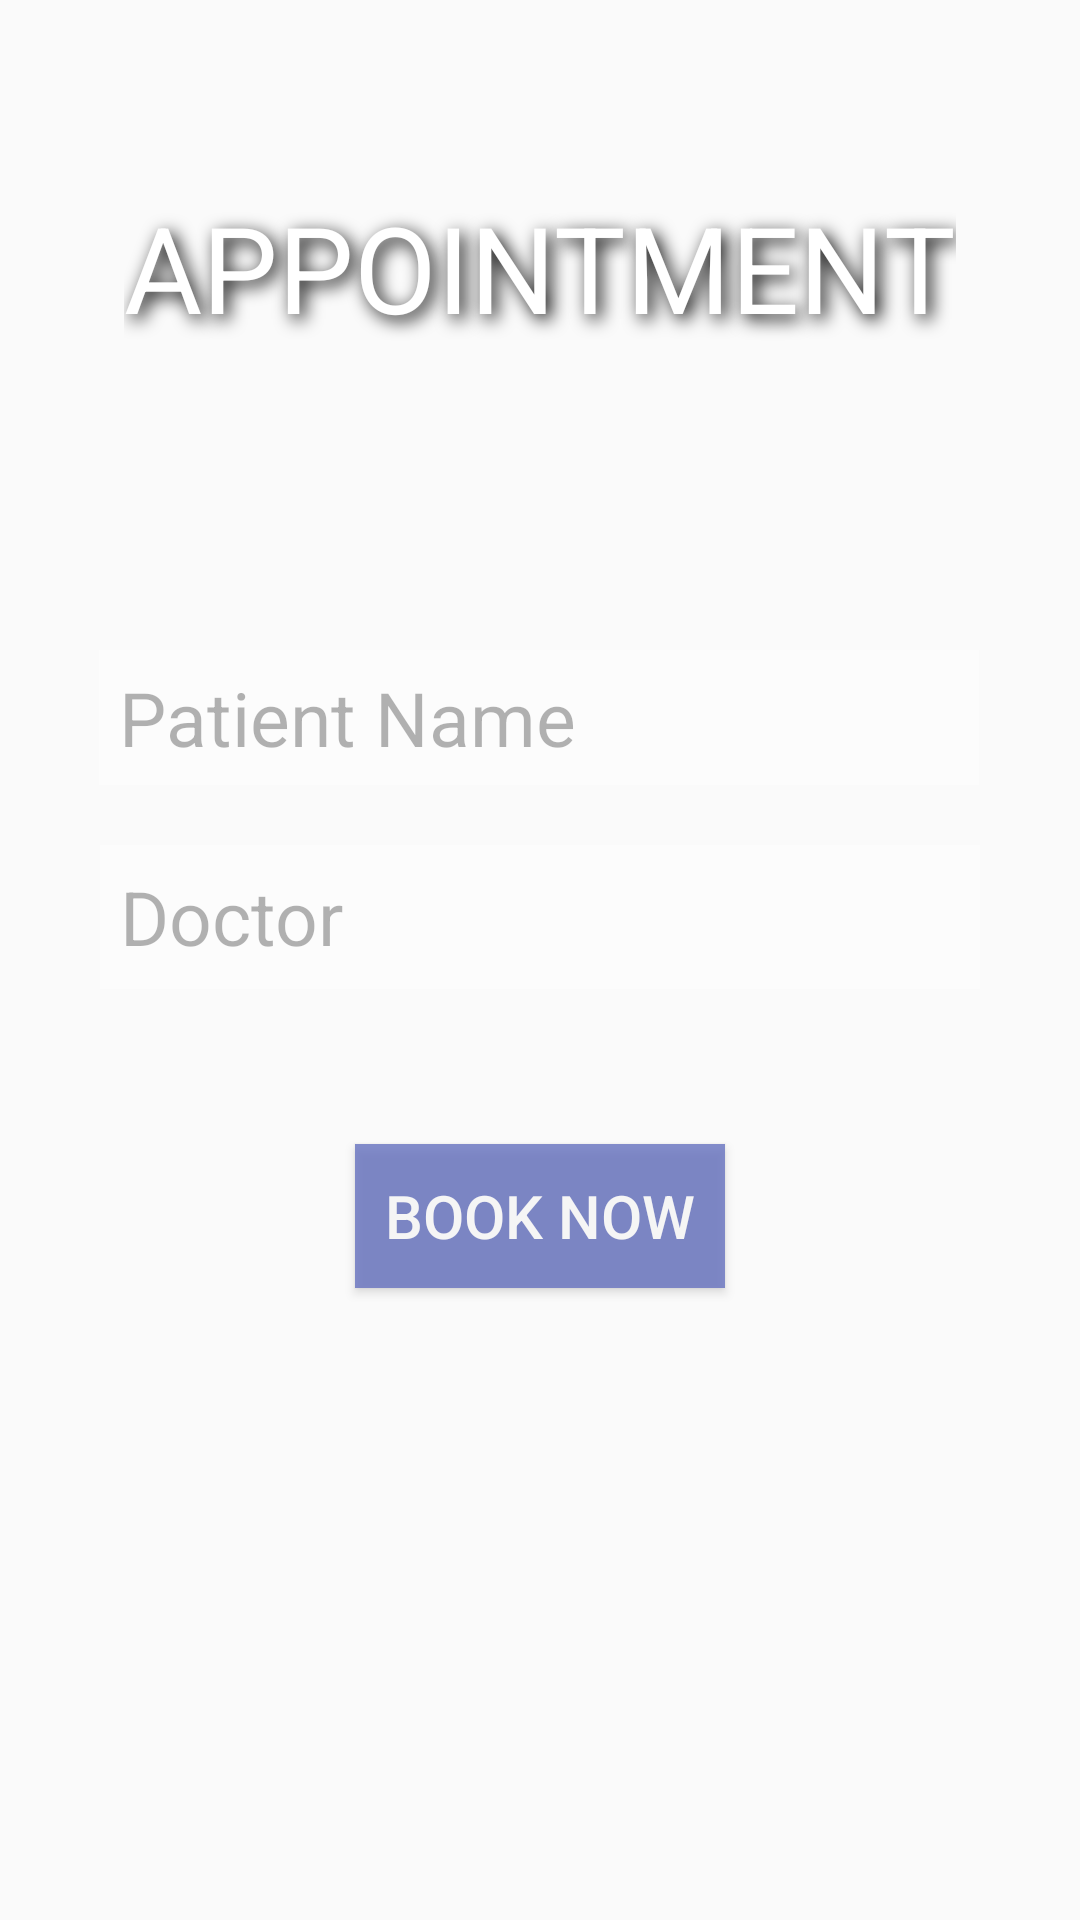

Produce the Android XML layout that renders to this screen, including the resource entries it uses.
<!-- AndroidManifest.xml: application theme Theme.Fragment20 -->
<!-- res/layout/fragment_1.xml -->
<?xml version="1.0" encoding="utf-8"?>
<androidx.constraintlayout.widget.ConstraintLayout xmlns:android="http://schemas.android.com/apk/res/android"
    xmlns:app="http://schemas.android.com/apk/res-auto"
    xmlns:tools="http://schemas.android.com/tools"
    android:layout_width="match_parent"
    android:layout_height="match_parent"
    android:background="@drawable/bg1"
    tools:context=".fragment_1">


    <TextView
        android:id="@+id/textView"
        android:layout_width="wrap_content"
        android:layout_height="wrap_content"
        android:text="APPOINTMENT"
        android:textColor="@color/white"
        android:textSize="40dp"
        android:shadowColor="#000000"
        android:shadowDx="5"
        android:shadowDy="5"
        android:shadowRadius="15"
        app:layout_constraintBottom_toBottomOf="parent"
        app:layout_constraintEnd_toEndOf="parent"
        app:layout_constraintStart_toStartOf="parent"
        app:layout_constraintTop_toTopOf="parent"
        app:layout_constraintVertical_bias="0.106" />

    <EditText
        android:id="@+id/pname"
        android:layout_width="wrap_content"
        android:layout_height="45dp"
        android:paddingLeft="20px"
        android:ems="10"
        android:inputType="text"
        android:hint="Patient Name"
        android:alpha="0.5"
        android:textSize="25dp"
        android:textColor="@color/black"
        android:background="@color/white"
        app:layout_constraintBottom_toBottomOf="parent"
        app:layout_constraintEnd_toEndOf="parent"
        app:layout_constraintHorizontal_bias="0.497"
        app:layout_constraintStart_toStartOf="parent"
        app:layout_constraintTop_toTopOf="parent"
        app:layout_constraintVertical_bias="0.364" />

    <EditText
        android:id="@+id/pname2"
        android:layout_width="wrap_content"
        android:layout_height="48dp"
        android:alpha="0.5"
        android:background="@color/white"
        android:ems="10"
        android:hint="Doctor"
        android:inputType="text"
        android:paddingLeft="20px"
        android:textColor="@color/black"
        android:textSize="25dp"
        app:layout_constraintBottom_toBottomOf="parent"
        app:layout_constraintEnd_toEndOf="parent"
        app:layout_constraintStart_toStartOf="parent"
        app:layout_constraintTop_toTopOf="parent"
        app:layout_constraintVertical_bias="0.476" />

    <Button
        android:id="@+id/button"
        android:layout_width="wrap_content"
        android:layout_height="wrap_content"
        android:text="Book Now"
        android:textSize="20dp"
        android:background="#6773C1"
        android:padding="10dp"
        android:textColor="@color/white"
        app:layout_constraintBottom_toBottomOf="parent"
        app:layout_constraintEnd_toEndOf="parent"
        android:alpha="0.8"
        app:layout_constraintStart_toStartOf="parent"
        app:layout_constraintTop_toTopOf="parent"
        app:layout_constraintVertical_bias="0.644" />

</androidx.constraintlayout.widget.ConstraintLayout>
<!-- resources referenced by this layout -->
<resources>
  <style name="Theme.Fragment20" parent="Base.Theme.Fragment20" />
  <style name="Base.Theme.Fragment20" parent="Theme.AppCompat.Light.NoActionBar">
          
          
      </style>
  <!-- not gathered from this repository: default colours our renderer supplied (Android Studio template values) -->
  <color name="black">#FF000000</color>
  <color name="white">#FFFFFFFF</color>
</resources>
